Labelled photos from "studio_data", an image-classification folder in React-Developer751/new-ia. The possible labels are: accounting finance, agriculture farm, bakery, barber, bookstore, cafe, car repair, car showroom, car wash, cleaning, clinic doctor, coaching tuition, construction, dental, digital agency, ecommerce, electrician, event party, fast food, florist, grocery, gym, ice cream, indian thali, interior design, jewellery, juice bar, kurti store, law firm, logistics, mobile app, none, pet clinic, pharmacy, photography, plumbing, real estate, italian restaurant, SaaS, salon, saree boutique, school, shoe store, solar energy, spa, sushi, sweet shop, toy store, travel agency, wedding, yoga.

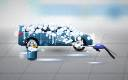
Label: car wash

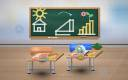
Label: school

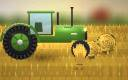
Label: agriculture farm

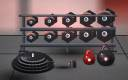
Label: gym

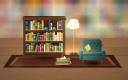
Label: bookstore

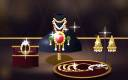
Label: jewellery
